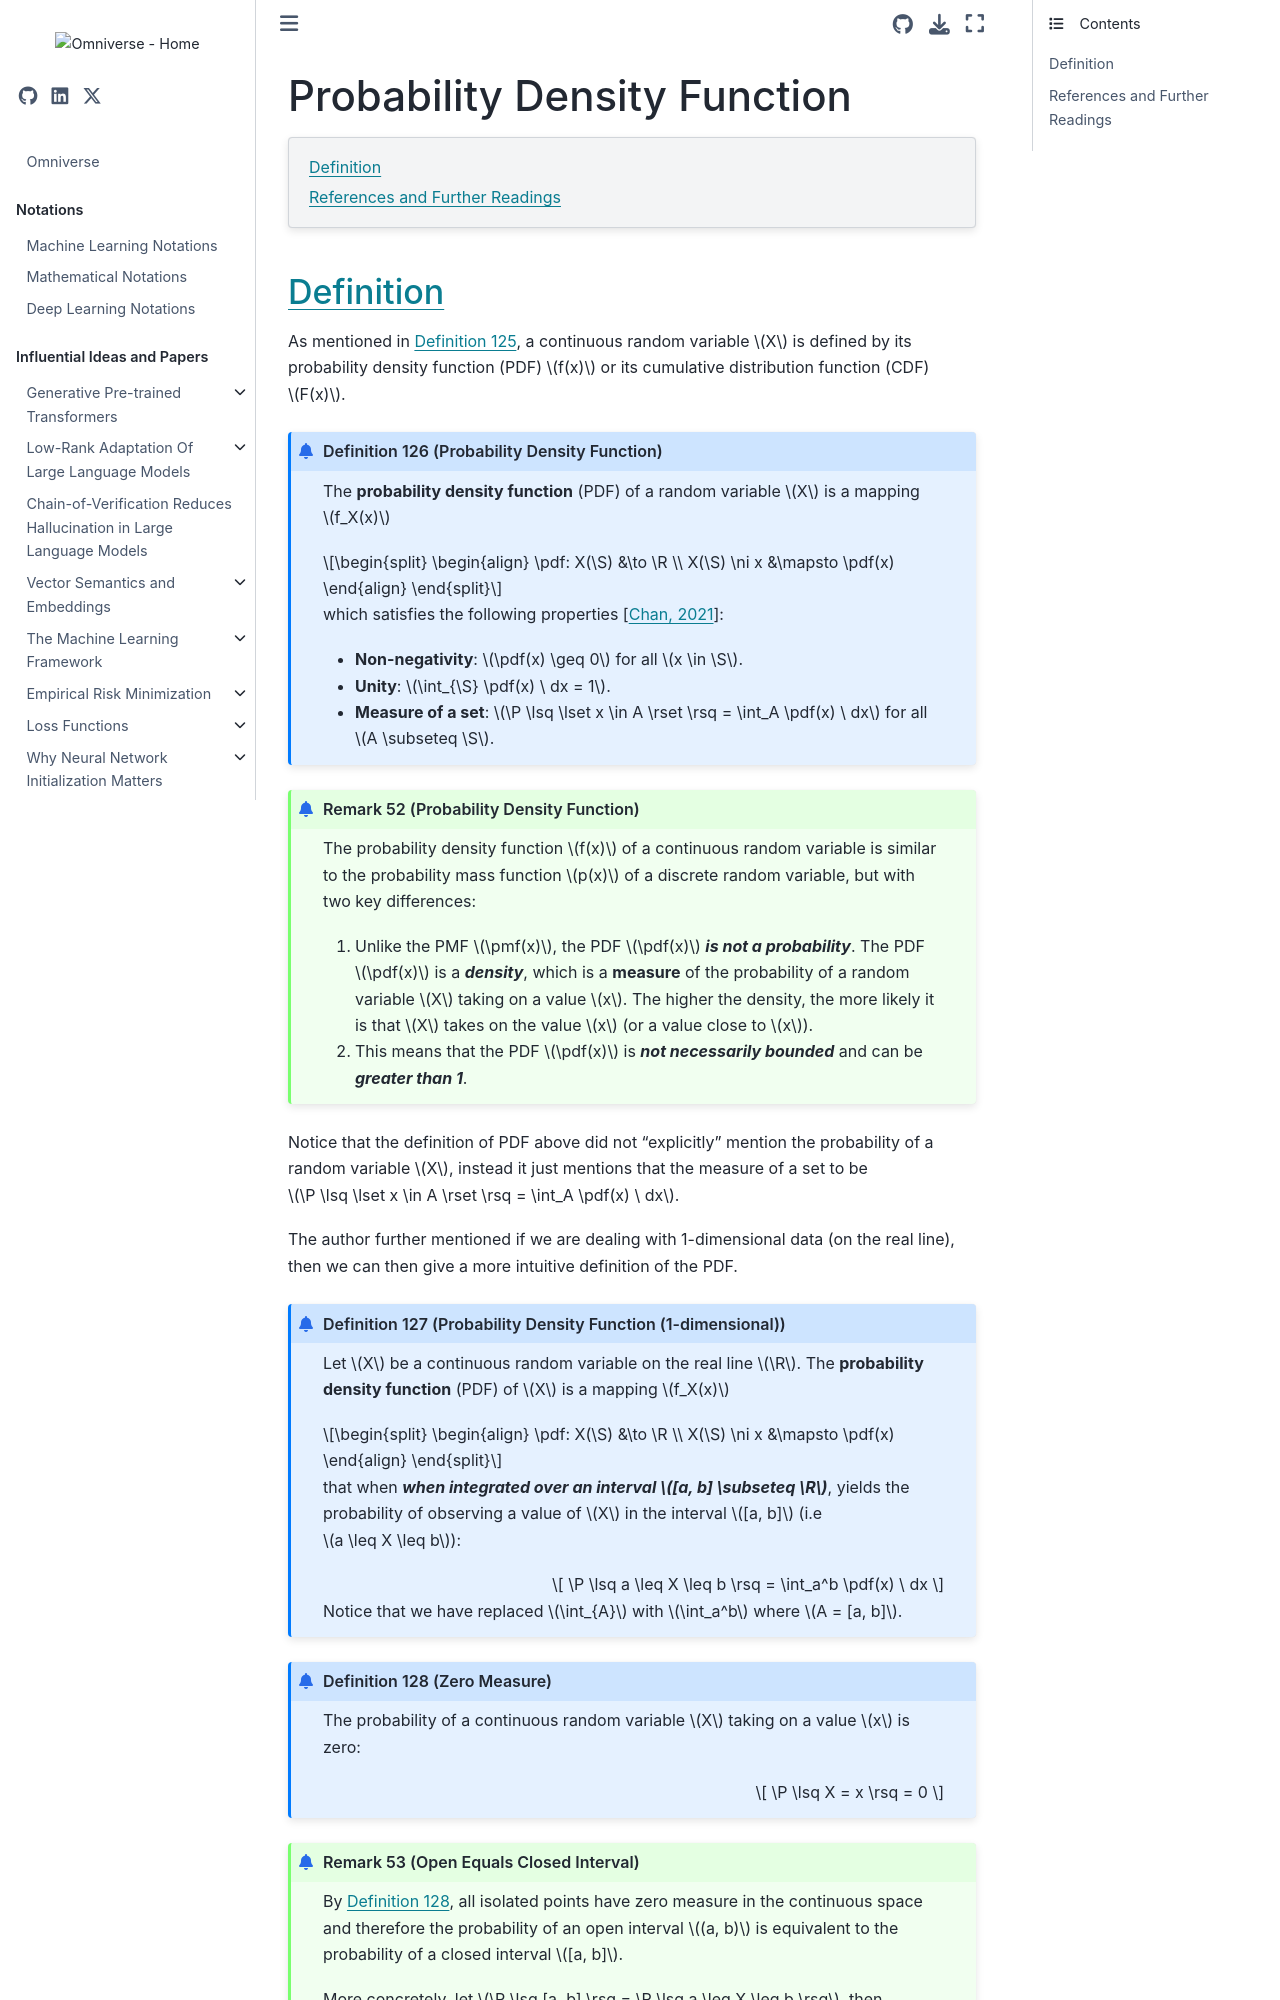

repository: gao-hongnan/omniverse · page: probability_theory/04_continuous_random_variables/0402_probability_density_function.html · generator: jekyll

# Probability Density Function

```{contents}
:local:
```

## Definition

As mentioned in {prf:ref}`def_continuous_random_variable`, a continuous random
variable $X$ is defined by its probability density function (PDF) $f(x)$ or its
cumulative distribution function (CDF) $F(x)$.

```{prf:definition} Probability Density Function
:label: def_probability_density_function

The **probability density function** (PDF) of a random variable $X$ is a mapping
$f_X(x)$

$$
\begin{align}
    \pdf: X(\S) &\to \R \\
    X(\S) \ni x &\mapsto \pdf(x)
\end{align}
$$

which satisfies the following properties {cite}`chan_2021`:

- **Non-negativity**: $\pdf(x) \geq 0$ for all $x \in \S$.
- **Unity**: $\int_{\S} \pdf(x) \ dx = 1$.
- **Measure of a set**: $\P \lsq \lset x \in A \rset \rsq = \int_A \pdf(x) \ dx$ for all $A \subseteq \S$.
```

```{prf:remark} Probability Density Function
:label: rem_probability_density_function

The probability density function $f(x)$ of a continuous random variable is similar to
the probability mass function $p(x)$ of a discrete random variable, but with two key differences:

1. Unlike the PMF $\pmf(x)$, the PDF $\pdf(x)$ ***is not a probability***.
   The PDF $\pdf(x)$ is a ***density***, which is a **measure** of the probability of a random variable $X$ taking on a value $x$. The higher the density, the more likely it is that $X$ takes on the value $x$ (or a value close to $x$).

2. This means that the PDF $\pdf(x)$ is ***not necessarily bounded*** and can be ***greater than 1***.
```

Notice that the definition of PDF above did not "explicitly" mention the
probability of a random variable $X$, instead it just mentions that the measure
of a set to be $\P \lsq \lset x \in A \rset \rsq = \int_A \pdf(x) \ dx$.

The author further mentioned if we are dealing with 1-dimensional data (on the
real line), then we can then give a more intuitive definition of the PDF.

```{prf:definition} Probability Density Function (1-dimensional)
:label: def_probability_density_function_1d

Let $X$ be a continuous random variable on the real line $\R$. The **probability density function** (PDF) of $X$ is a mapping $f_X(x)$

$$
\begin{align}
    \pdf: X(\S) &\to \R \\
    X(\S) \ni x &\mapsto \pdf(x)
\end{align}
$$

that when ***when integrated over an interval $[a, b] \subseteq \R$***, yields
the probability of observing a value of $X$ in the interval $[a, b]$ (i.e $a \leq X \leq b$):

$$
\P \lsq a \leq X \leq b \rsq = \int_a^b \pdf(x) \ dx
$$

Notice that we have replaced $\int_{A}$ with $\int_a^b$ where $A = [a, b]$.
```

```{prf:definition} Zero Measure
:label: def_zero_measure

The probability of a continuous random variable $X$ taking on a value $x$ is zero:

$$
\P \lsq X = x \rsq = 0
$$
```

```{prf:remark} Open Equals Closed Interval
:label: rem_open_equals_closed_interval
